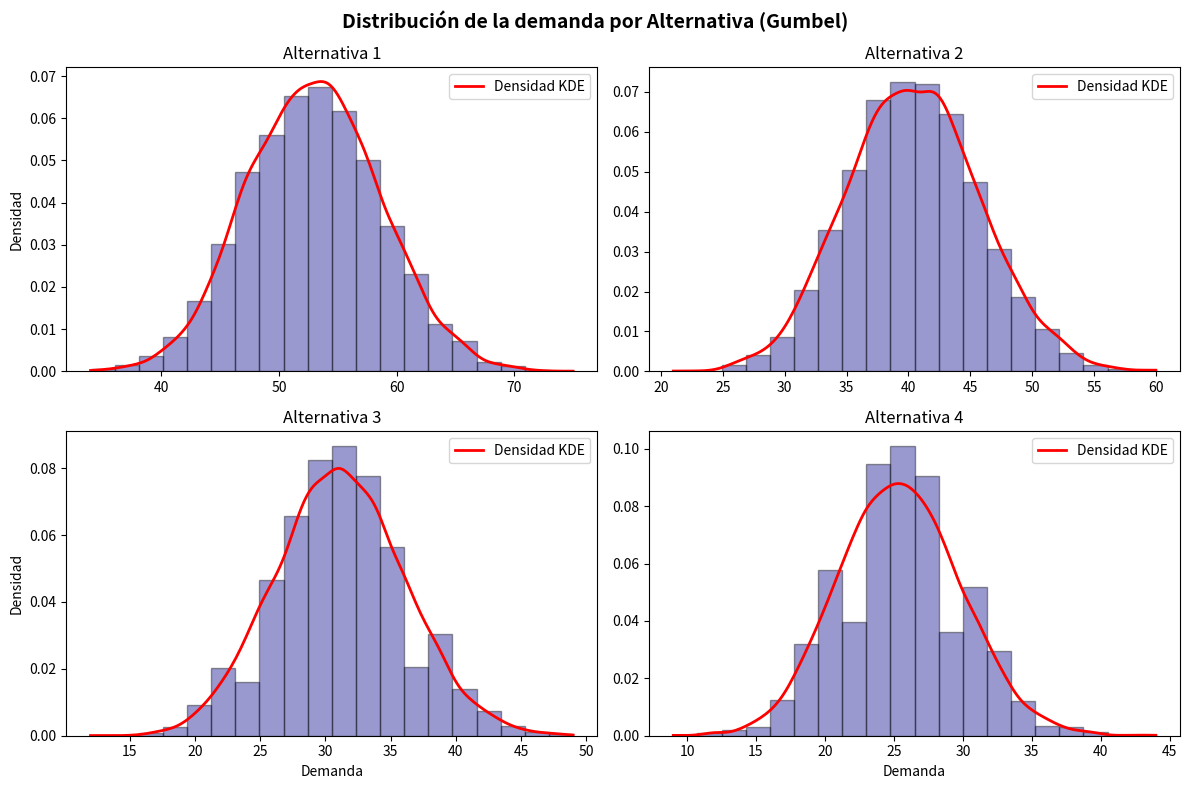
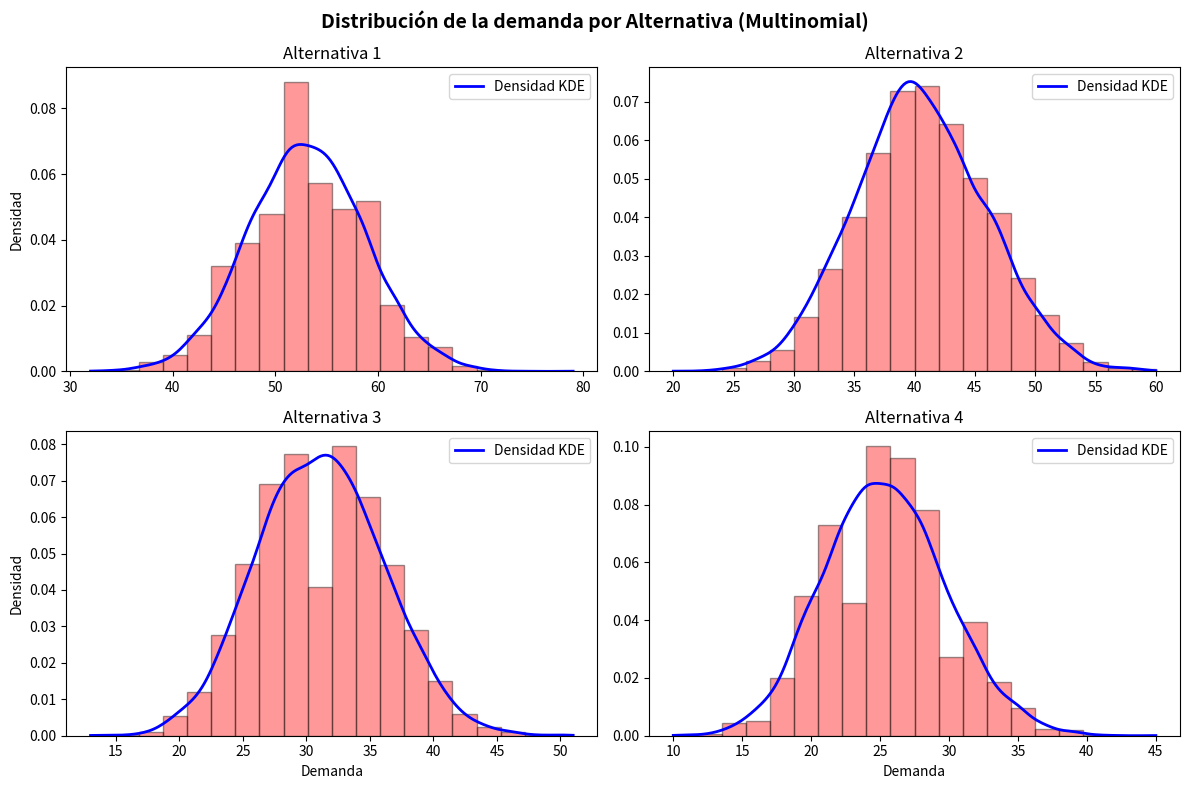

Write the Python code that produced these figures, in order.
# -*- coding: utf-8 -*-
"""
Created on Sat Feb 15 20:49:14 2025

[redacted]
"""

import numpy as np
import matplotlib.pyplot as plt
from scipy.stats import gaussian_kde

##################################################################################################
##################################################################################################
##################################################################################################
########################## PROBLEMA 1 ############################################################
##################################################################################################
##################################################################################################
##################################################################################################


# Definimos los tipos de consumidores
consumidores = np.array(["s_1", "s_2", "s_3"])

# Número de consumidores por tipo
M_n = np.array([50, 50, 50])  # 150 en total

# Alternativas disponibles
B = np.array([1, 2, 3, 4])

# Ingreso de cada tipo de consumidor
ingreso = np.array([500, 4000, 10000])

# Precio de cada alternativa
precio = 100 * B

# Utilidad observada: v_jn
v_jn = np.array([3 + 2 * np.log(y - precio) for y in ingreso])

# Parámetros para la utilidad no observada (Gumbel)
mu = 0
beta = 1

# Número de episodios
n_episodios = 10000

# ==========================
# Inciso (a)
# ==========================

np.random.seed(1)

# Matriz para registrar la demanda de cada alternativa en cada episodio
demanda = np.zeros((n_episodios, len(B)))

# Generamos las elecciones en bloque para optimizar
for episodio in range(n_episodios):
    for n, consumidores_tipo in enumerate(M_n):
        # Generamos errores aleatorios para todos los consumidores del tipo n
        e_jn = np.random.gumbel(loc=mu, scale=beta, size=(consumidores_tipo, len(B)))
        # Calculamos la utilidad total
        u_jn = v_jn[n] + e_jn
        # Elegimos la alternativa con mayor utilidad para cada consumidor
        elecciones = np.argmax(u_jn, axis=1)
        # Contamos cuántos consumidores eligieron cada alternativa
        for j in elecciones:
            demanda[episodio, j] += 1  # Actualizamos la demanda

# Gráficas
fig, axes = plt.subplots(2, 2, figsize=(12, 8))

# Título general
fig.suptitle("Distribución de la demanda por Alternativa (Gumbel)",
             fontsize=14,
             fontweight="bold")

# Graficamos cada distribución de demanda
for i, ax in enumerate(axes.flat):
    # Histograma de la demanda
    counts, bins, _ = ax.hist(demanda[:, i],
                               bins=20,
                               alpha=0.4,
                               color='darkblue',
                               edgecolor='black',
                               density=True)

    # KDE para suavizar la distribución
    kde = gaussian_kde(demanda[:, i])
    x_vals = np.linspace(min(demanda[:, i]), max(demanda[:, i]), 200)
    ax.plot(x_vals, kde(x_vals), color='red', linewidth=2, label="Densidad KDE")

    ax.set_title(f"Alternativa {B[i]}")
    
    # Etiquetas de ejes solo donde corresponde
    if i % 2 == 0:
        ax.set_ylabel("Densidad")
    if i >= 2:
        ax.set_xlabel("Demanda")

    ax.legend()

# Ajustar diseño y mostrar gráfico
plt.tight_layout()
plt.show()

# Media y desviación estándar

# Cálculo de media y desviación estándar por alternativa
media_demanda = np.round(np.mean(demanda, axis=0), 2)
desviacion_demanda = np.round(np.std(demanda, axis=0), 2)

# Tabla
fig, ax = plt.subplots(figsize=(6, 2))
ax.set_title("Demanda por Alternativa: Media y Desviación Estándar (Gumbel)",
             fontsize=12,
             fontweight="bold")

# Ocultar ejes
ax.axis("off")

# Crear tabla
tabla = plt.table(cellText=list(zip(B, media_demanda, desviacion_demanda)),
                  colLabels=["Alternativa", "Demanda Promedio", "Desviación Estándar"],
                  cellLoc="center",
                  loc="center")

# Ajustar diseño y mostrar
plt.tight_layout()
plt.show()

##################################################################################################

# ==========================
# Inciso (b)
# ==========================

# Matriz para registrar la demanda de cada alternativa en cada episodio
demanda_b = np.zeros((n_episodios, len(B)))

# Calculamos las probabilidades logit condicional específicas para cada tipo de consumidor y alternativa
exp_v_jn = np.exp(v_jn)
probabilidades = exp_v_jn / np.sum(exp_v_jn, axis=1, keepdims=True)

for episodio in range(n_episodios):
    for j in range(len(consumidores)):  
        # Generamos elecciones multinomiales para cada tipo de consumidor con sus propias probabilidades
        ## Produce una matriz de elecciones de 10,000x4 en la que 150 consumidores
        elecciones = np.random.choice(len(B),
                                      size=M_n[j],
                                      p=probabilidades[j])        
        # Contamos las elecciones y actualizamos la demanda
        for j in elecciones:
            demanda_b[episodio, j] += 1

# Gráficas
fig, axes = plt.subplots(2, 2, figsize=(12, 8))

# Título general
fig.suptitle("Distribución de la demanda por Alternativa (Multinomial)",
             fontsize=14,
             fontweight="bold")

# Graficamos cada distribución de demanda
for i, ax in enumerate(axes.flat):
    # Histograma de la demanda
    counts, bins, _ = ax.hist(demanda_b[:, i],
                               bins=20,
                               alpha=0.4,
                               color='red',
                               edgecolor='black',
                               density=True)

    # KDE para suavizar la distribución
    kde = gaussian_kde(demanda_b[:, i])
    x_vals = np.linspace(min(demanda_b[:, i]),
                         max(demanda_b[:, i]), 200)
    ax.plot(x_vals,
            kde(x_vals),
            color='blue',
            linewidth=2,
            label="Densidad KDE")

    ax.set_title(f"Alternativa {B[i]}")
    
    # Etiquetas de ejes solo donde corresponde
    if i % 2 == 0:
        ax.set_ylabel("Densidad")
    if i >= 2:
        ax.set_xlabel("Demanda")

    ax.legend()

# Ajustar diseño y mostrar gráfico
plt.tight_layout()
plt.show()

# Media y desviación estándar

# Cálculo de media y desviación estándar por alternativa
media_demanda_b = np.round(np.mean(demanda_b, axis=0), 2)
desviacion_demanda_b = np.round(np.std(demanda_b, axis=0), 2)

# Tabla
fig, ax = plt.subplots(figsize=(6, 2))
ax.set_title("Demanda por Alternativa: Media y Desviación Estándar (Multinomial)",
             fontsize=12,
             fontweight="bold")

# Ocultar ejes
ax.axis("off")

# Crear tabla
tabla = plt.table(cellText=list(zip(B, media_demanda_b, desviacion_demanda_b)),
                  colLabels=["Alternativa", "Demanda Promedio", "Desviación Estándar"],
                  cellLoc="center",
                  loc="center")

# Ajustar diseño y mostrar
plt.tight_layout()
plt.show()

##################################################################################################
##################################################################################################
##################################################################################################
########################## PROBLEMA 2 ############################################################
##################################################################################################
##################################################################################################
##################################################################################################

# ==========================
# Inciso (b)
# ==========================

# Ahora calculemos la demanda teorica de cada alternativa
demanda_esperada = np.sum(probabilidades * M_n[0],
                          axis=0)

# Crear una figura para la tabla de demanda teórica esperada
fig, ax = plt.subplots(figsize=(6, 2))

# Título de la tabla
ax.set_title("Demanda Teórica Esperada por Alternativa", fontsize=12, fontweight="bold")

# Ocultar ejes
ax.axis("off")

# Crear la tabla con los valores calculados
tabla = plt.table(cellText=list(zip(B, np.round(demanda_esperada, 2))),
                  colLabels=["Alternativa", "Demanda Teórica Esperada"],
                  cellLoc="center",
                  loc="center")

# Ajustar diseño y mostrar la tabla
plt.tight_layout()
plt.show()
